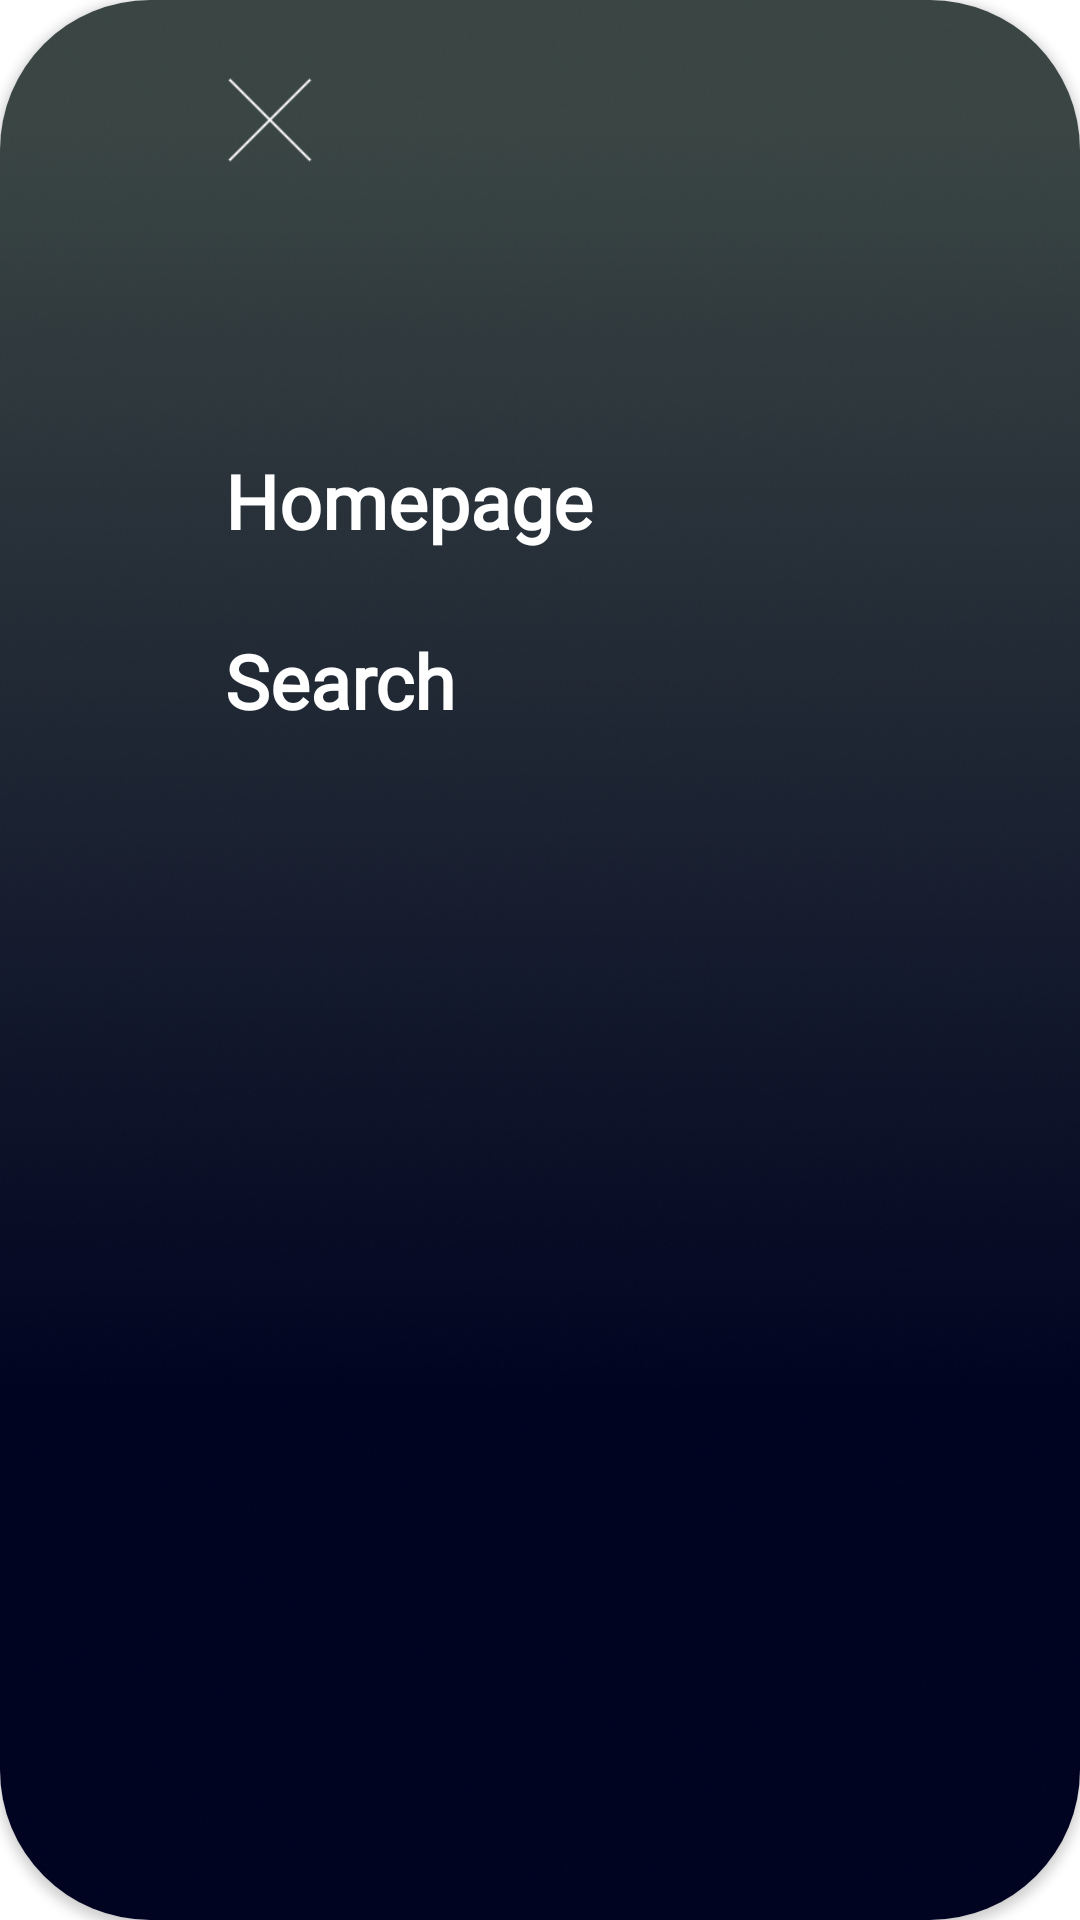

Produce the Android XML layout that renders to this screen, including the resource entries it uses.
<!-- AndroidManifest.xml: application theme Theme.Test21 -->
<!-- res/layout/menu.xml -->
<?xml version="1.0" encoding="utf-8"?>
<androidx.cardview.widget.CardView xmlns:android="http://schemas.android.com/apk/res/android"
    xmlns:app="http://schemas.android.com/apk/res-auto"
    xmlns:tools="http://schemas.android.com/tools"
    android:layout_width="match_parent"
    android:layout_height="match_parent"
    android:background="@drawable/menu_image"
    android:layout_marginEnd="120dp"
    tools:context=".Menu"
    app:cardCornerRadius="50dp"
    android:layout_marginStart="-50dp"
    >

    <ImageView
        android:layout_width="match_parent"
        android:layout_height="match_parent"
        android:src="@drawable/menu_bg"
        android:scaleType="centerCrop"/>

    <ImageView
        android:id="@+id/backMenu"
        android:layout_width="30dp"
        android:layout_height="30dp"
        android:layout_marginStart="75dp"
        android:layout_marginTop="25dp"
        android:layout_marginEnd="25dp"
        android:layout_marginBottom="25dp"
        android:src="@drawable/cross_white"/>

    <TextView
        android:id="@+id/homepage"
        android:layout_width="match_parent"
        android:layout_height="wrap_content"
        android:layout_marginTop="150dp"
        android:layout_marginStart="75dp"
        android:paddingRight="10dp"
        android:fontFamily="@font/montserrat_bold"
        android:text="Homepage"
        android:textColor="@color/white"
        android:textSize="25sp"
        android:textStyle="bold" />

    <TextView
        android:id="@+id/search"
        android:layout_width="match_parent"
        android:layout_height="wrap_content"
        android:layout_marginTop="210dp"
        android:layout_marginStart="75dp"
        android:paddingRight="10dp"
        android:fontFamily="@font/montserrat_bold"
        android:text="Search"
        android:textColor="@color/white"
        android:textSize="25sp"
        android:textStyle="bold" />

</androidx.cardview.widget.CardView>
<!-- resources referenced by this layout -->
<resources>
  <color name="white">#FFFFFFFF</color>
  <!-- drawable cross_white: png bitmap (drawable-v24, 1737 bytes) -->
  <!-- drawable menu_bg (drawable) -->
  <?xml version="1.0" encoding="utf-8"?>
  <layer-list xmlns:android="http://schemas.android.com/apk/res/android">
      <item>
          <shape android:shape="rectangle">
              <corners
                  android:topRightRadius="50dp"
                  android:bottomRightRadius="50dp"/>
          </shape>
      </item>
      <item android:drawable="@drawable/menu_image"/>
  </layer-list>
  <!-- drawable menu_image: png bitmap (drawable, 551672 bytes) -->
  <style name="Theme.Test21" parent="Theme.MaterialComponents.DayNight.NoActionBar">
          
          <item name="colorPrimary">@color/mint_green</item>
          <item name="colorPrimaryVariant">@color/purple_700</item>
          <item name="colorOnPrimary">@color/white</item>
          
          <item name="colorSecondary">@color/teal_200</item>
          <item name="colorSecondaryVariant">@color/teal_700</item>
          <item name="colorOnSecondary">@color/black</item>
          
          <item name="android:statusBarColor">@color/mint_green</item>
          <item name="android:windowTranslucentStatus">false</item>
          
      </style>
  <color name="mint_green">#9EE7DE</color>
  <color name="purple_700">#FF3700B3</color>
  <color name="teal_200">#FF03DAC5</color>
  <color name="teal_700">#FF018786</color>
  <color name="black">#FF000000</color>
</resources>
